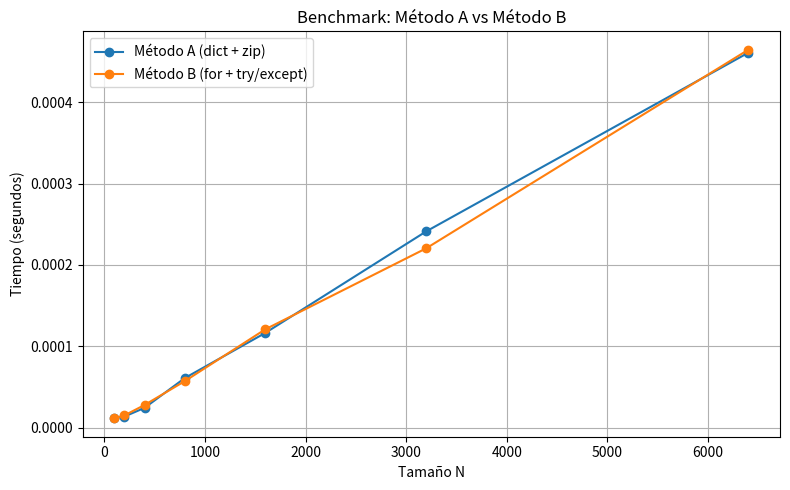

The matplotlib source for this figure:
# ----------------------------------------------------------
# grafico_bench.py
# Benchmark + gráfico de Método A vs Método B (Python 3.13)
# ----------------------------------------------------------
import time
import random
import matplotlib.pyplot as plt

# ------------------------------
# Métodos a comparar
# ------------------------------
def metodo_A(nombres, valores):
    return {sub[0]: valor for sub, valor in zip(nombres, valores)}

def metodo_B(core, fi, rg):
    v = {}
    lr = len(rg)
    for k in range(lr):
        try:
            ncam = core[fi][k][0]
            v[ncam] = rg[k]
        except:
            pass
    return v

# ------------------------------
# Benchmark simple por tamaños
# ------------------------------
def run_bench():
    sizes = [100, 200, 400, 800, 1600, 3200, 6400]
    A_times = []
    B_times = []

    for N in sizes:
        # generar datos
        valores = [str(random.random()) for _ in range(N)]
        nombres = [[f"campo_{i}"] for i in range(N)]
        core = {0: [[f"campo_{i}"] for i in range(N)]}
        fi = 0

        # Método A
        t0 = time.perf_counter()
        metodo_A(nombres, valores)
        A_times.append(time.perf_counter() - t0)

        # Método B
        t0 = time.perf_counter()
        metodo_B(core, fi, valores)
        B_times.append(time.perf_counter() - t0)

        print(f"N={N}  A={A_times[-1]:.6f}s  B={B_times[-1]:.6f}s")

    return sizes, A_times, B_times

# ------------------------------
# Dibujar gráfico
# ------------------------------
def plot_results(sizes, A_times, B_times):
    plt.figure(figsize=(8,5))
    plt.plot(sizes, A_times, marker='o', label='Método A (dict + zip)')
    plt.plot(sizes, B_times, marker='o', label='Método B (for + try/except)')
    plt.xlabel("Tamaño N")
    plt.ylabel("Tiempo (segundos)")
    plt.title("Benchmark: Método A vs Método B")
    plt.grid(True)
    plt.legend()
    plt.tight_layout()
    plt.savefig("grafico_bench.png")
    print("\n📁 Gráfico guardado como: grafico_bench.png")

# ------------------------------
# Main
# ------------------------------
if __name__ == "__main__":
    sizes, A_times, B_times = run_bench()
    plot_results(sizes, A_times, B_times)
